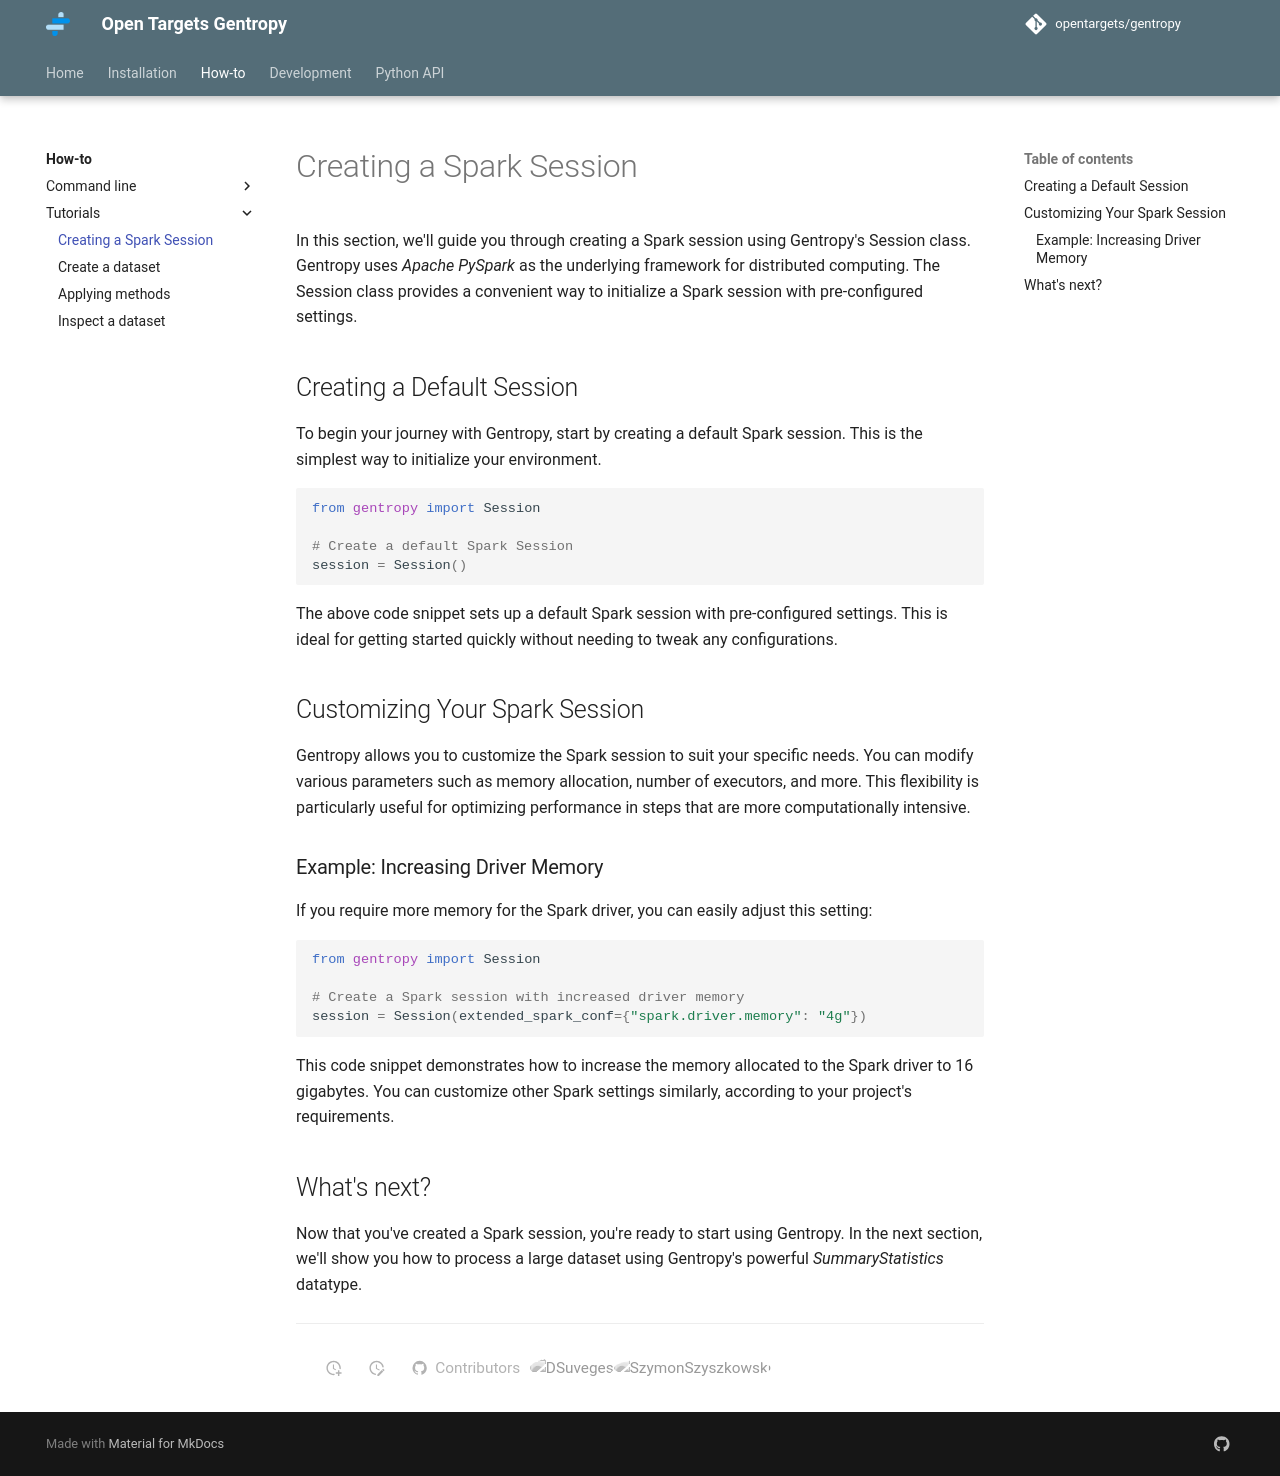

repository: opentargets/gentropy · page: howto/tutorials/a_creating_spark_session/index.html · generator: mkdocs

---
title: Creating a Spark Session
---

In this section, we'll guide you through creating a Spark session using Gentropy's Session class. Gentropy uses _Apache PySpark_ as the underlying framework for distributed computing. The Session class provides a convenient way to initialize a Spark session with pre-configured settings.

## Creating a Default Session

To begin your journey with Gentropy, start by creating a default Spark session. This is the simplest way to initialize your environment.

```python
--8<-- "src_snippets/howto/python_api/a_creating_spark_session.py:default_session"
```

The above code snippet sets up a default Spark session with pre-configured settings. This is ideal for getting started quickly without needing to tweak any configurations.

## Customizing Your Spark Session

Gentropy allows you to customize the Spark session to suit your specific needs. You can modify various parameters such as memory allocation, number of executors, and more. This flexibility is particularly useful for optimizing performance in steps that are more computationally intensive.

### Example: Increasing Driver Memory

If you require more memory for the Spark driver, you can easily adjust this setting:

```python
--8<-- "src_snippets/howto/python_api/a_creating_spark_session.py:custom_session"
```

This code snippet demonstrates how to increase the memory allocated to the Spark driver to 16 gigabytes. You can customize other Spark settings similarly, according to your project's requirements.

## What's next?

Now that you've created a Spark session, you're ready to start using Gentropy. In the next section, we'll show you how to process a large dataset using Gentropy's powerful _SummaryStatistics_ datatype.
